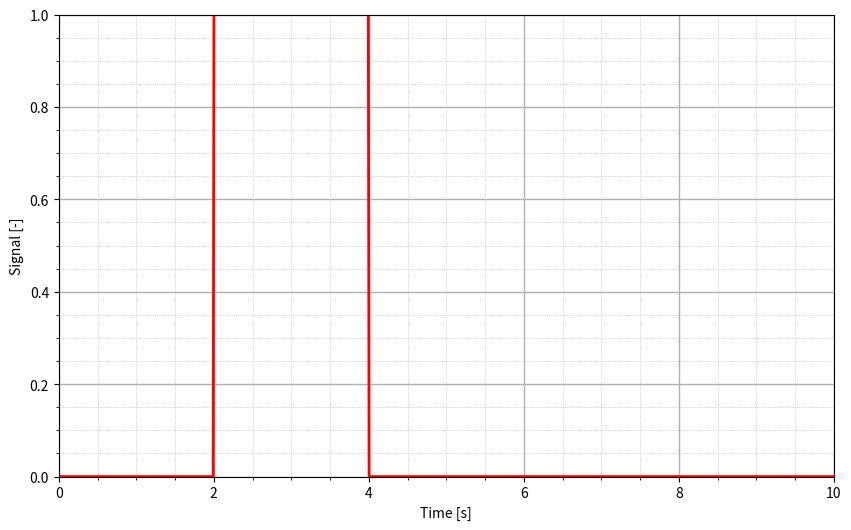

Source code (Python):
import matplotlib.pyplot as plt
import numpy as np


x = np.linspace(0,10,1000)


y=[]

for i in range(len(x)):
    if x[i]<2:
        y.append(0)
    if x[i]>2 and x[i]<4:
        y.append(1)
    if x[i]>4:
        y.append(0)


fig = plt.figure(figsize=(10,6))
plt.plot(x,y, 'red', linewidth=2)
plt.grid(True,  'major', linestyle='-', linewidth=1)
plt.grid(True,  'minor', linestyle='dotted', linewidth=0.5)

plt.minorticks_on()
plt.xlabel('Time [s]')
plt.ylabel('Signal [-]')
plt.xlim(0,10)
plt.ylim(0,1)
plt.show()